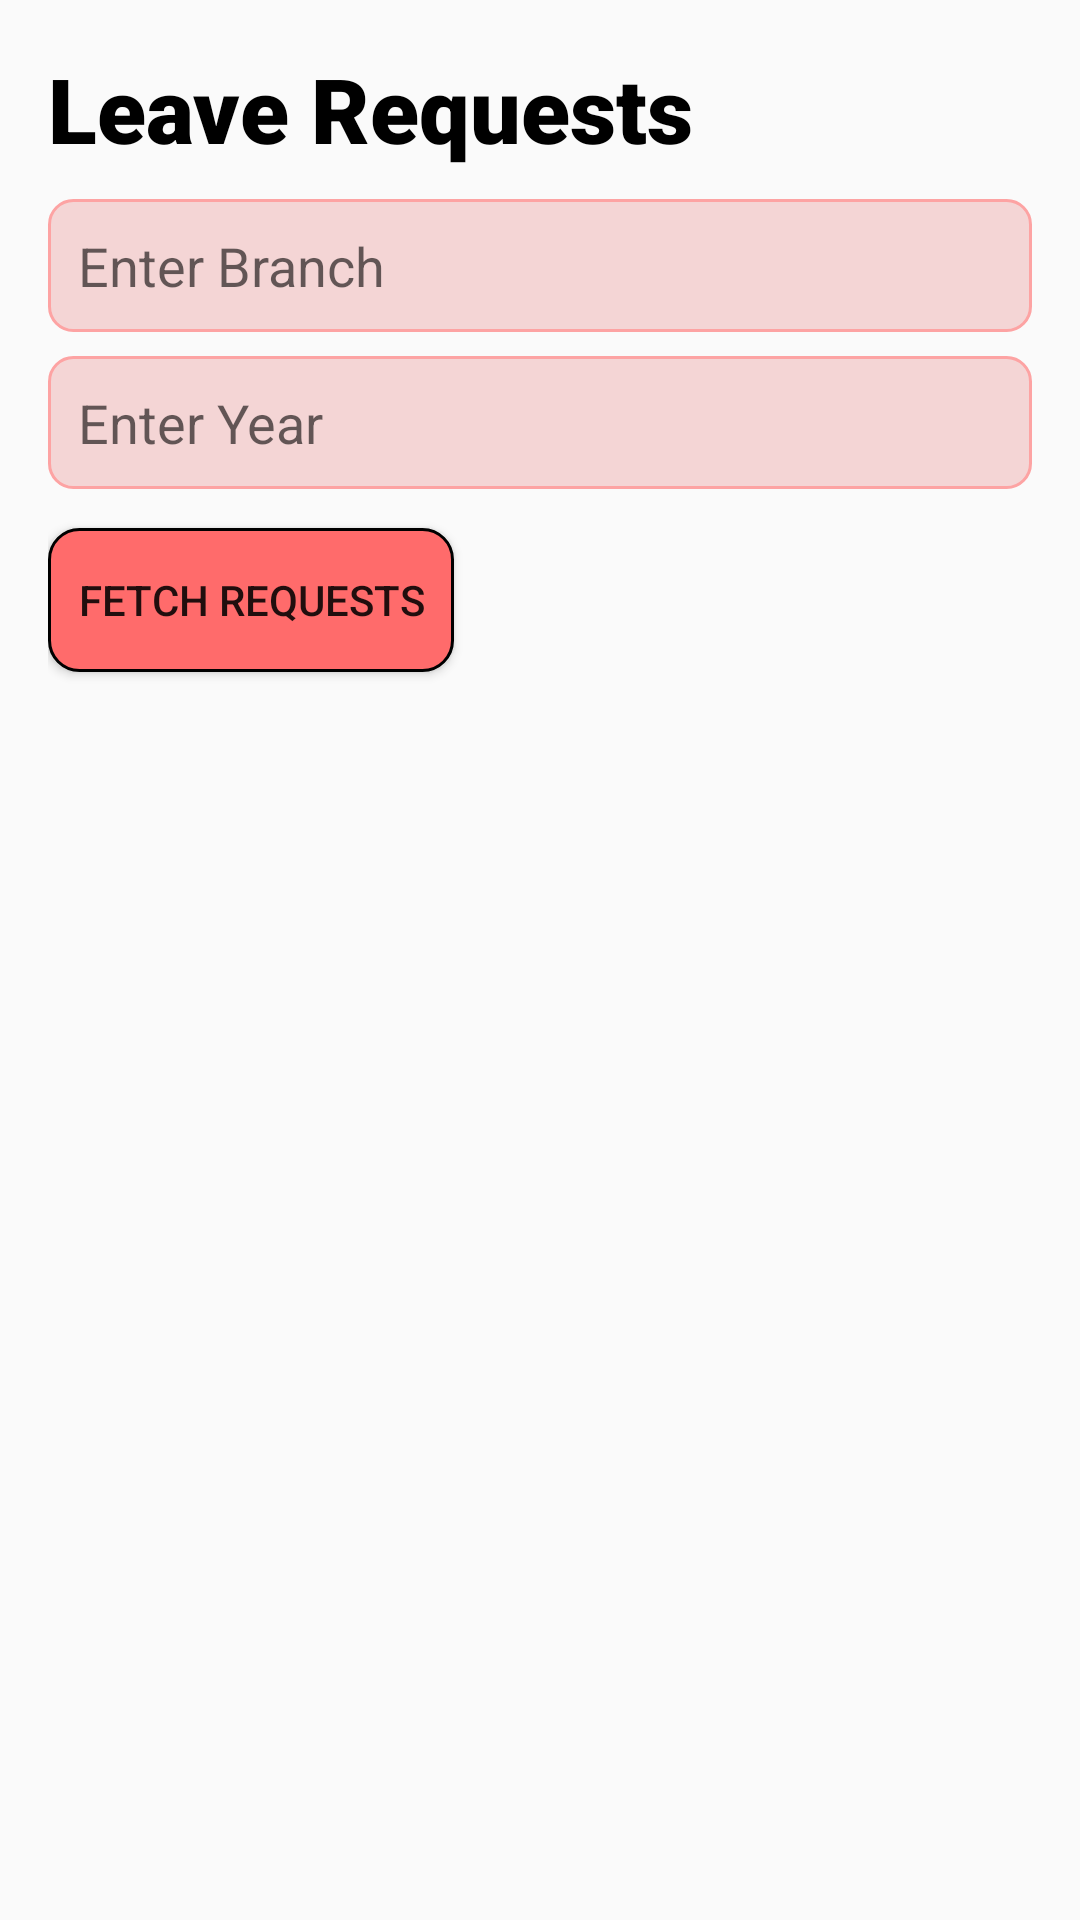

Write the Android layout XML for this screen, with the resource values it uses.
<!-- AndroidManifest.xml: application theme Theme.Design.Light.NoActionBar -->
<!-- res/layout/activity_teacher_leave.xml -->
<LinearLayout xmlns:android="http://schemas.android.com/apk/res/android"
    android:layout_width="match_parent"
    android:layout_height="match_parent"
    android:orientation="vertical"
    android:padding="16dp">

    <TextView
        android:id="@+id/txtTeacherHeader"
        android:layout_width="wrap_content"
        android:layout_height="wrap_content"
        android:text="Leave Requests"
        android:textSize="30sp"
        android:textStyle="bold"
        android:fontFamily="sans-serif-black"
       android:textColor="@color/black"
        android:paddingBottom="10dp"/>

    
    <EditText
        android:id="@+id/editBranch"
        android:layout_width="match_parent"
        android:layout_height="wrap_content"
        android:background="@drawable/edittext2"
        android:hint="Enter Branch"
        android:inputType="text"/>

    
    <EditText
        android:id="@+id/editYear"
        android:layout_width="match_parent"
        android:layout_height="wrap_content"
        android:hint="Enter Year"
        android:inputType="text"
        android:background="@drawable/edittext2"
        android:layout_marginTop="8dp"/>

    
    <Button
        android:id="@+id/btnFetchRequests"
        android:layout_width="wrap_content"
        android:layout_height="wrap_content"
        android:text="Fetch Requests"
        android:background="@drawable/button_modified"
        android:layout_marginTop="13dp"/>

    <androidx.recyclerview.widget.RecyclerView
        android:id="@+id/recyclerView"
        android:layout_width="match_parent"
        android:layout_height="match_parent"/>
</LinearLayout>
<!-- resources referenced by this layout -->
<resources>
  <color name="black">#FF000000</color>
  <!-- drawable button_modified (drawable) -->
  <?xml version="1.0" encoding="utf-8"?>
  <shape xmlns:android="http://schemas.android.com/apk/res/android">
      <solid android:color="@color/ff6b6b"/> 
      <corners android:radius="10dp"/> 
      <padding android:left="10dp" android:top="10dp" android:right="10dp" android:bottom="10dp"/>
      <stroke android:color="@color/black" android:width="1dp"/>
  </shape>
  <!-- drawable edittext2 (drawable) -->
  <?xml version="1.0" encoding="utf-8"?>
  <shape xmlns:android="http://schemas.android.com/apk/res/android">
      <solid android:color="#F4D5D5"/> 
      <corners android:radius="8dp"/> 
      <padding android:left="10dp" android:top="10dp" android:right="10dp" android:bottom="10dp"/>
      <stroke android:color="#FDA3A3" android:width="1dp"/>
  </shape>
  <color name="ff6b6b">#FF6B6B</color>
</resources>
